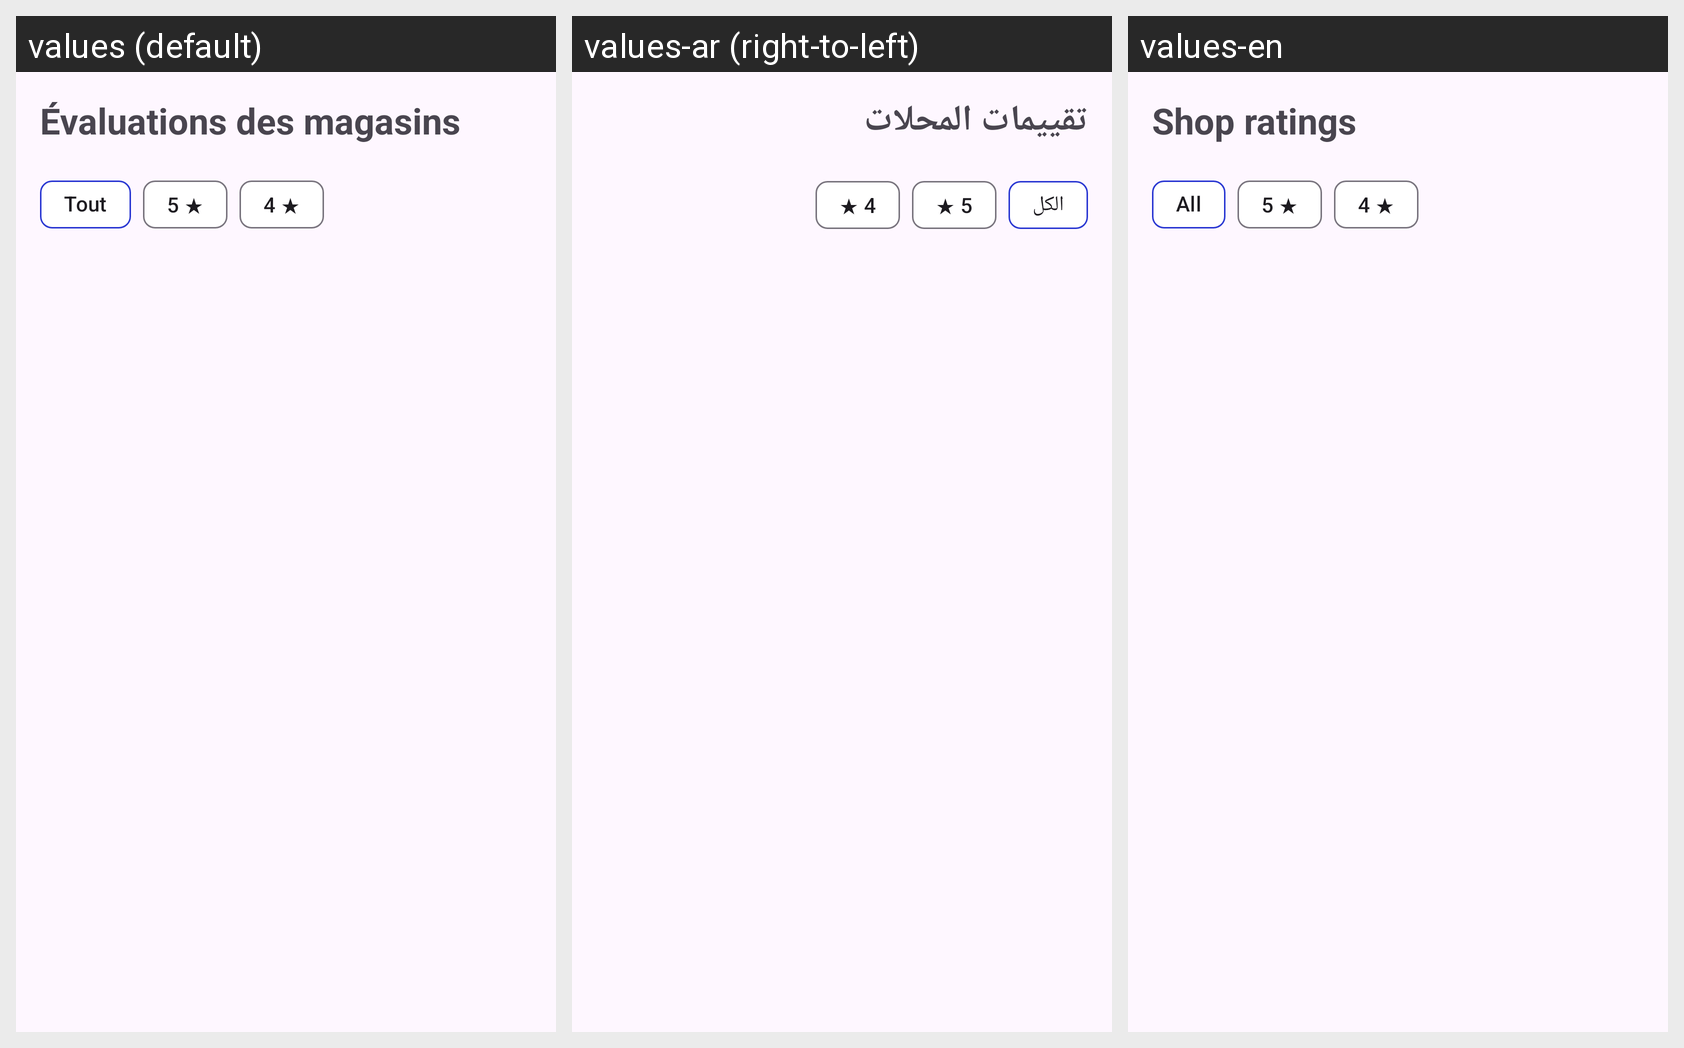

The same Android screen rendered under several of its app's locales, left to right. List the strings drawn on it with the default value and each locale's translation.
Android screen res/layout/fragment_ratings.xml rendered under 3 locales, left to right: values (default), values-ar (right-to-left), values-en. Device: Nexus 5 (rendered at 1080×1920; each locale shown at half size, 540×960, under a caption strip naming it); theme Theme.Projet_de_stage.
Strings drawn on this screen, with the default value and each locale's value (text and hints the layout hard-codes, and strings that could not be matched under every locale, appear in the picture but are not listed):

ratings
  values: Évaluations des magasins
  values-ar: تقييمات المحلات
  values-en: Shop ratings

all
  values: Tout
  values-ar: الكل
  values-en: All
